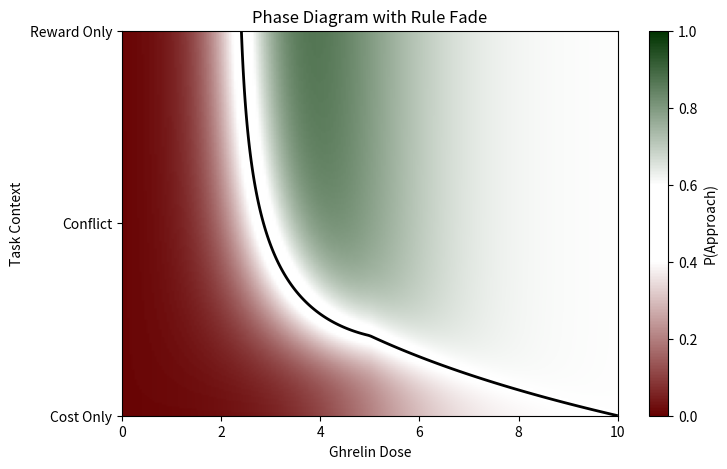
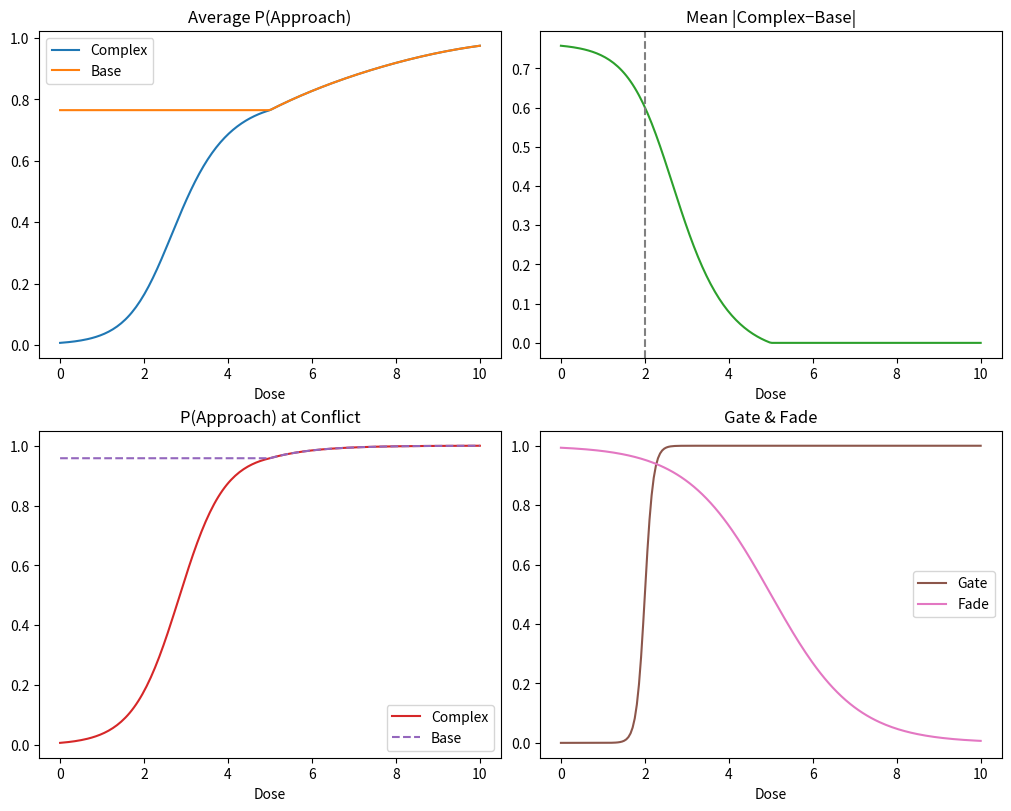

The matplotlib source for these figures, in order:
import numpy as np
import matplotlib.pyplot as plt
from matplotlib.colors import LinearSegmentedColormap

plt.rcParams['pdf.fonttype'] = 42

# params
satiety_decay, inverse_temp, reward_weight, cost_weight = 3.0, 5.0, 2.0, 1.0
fade_midpoint, fade_steepness = 5.0, 1.0
gate_center_conflict = 2.0

def sigmoid(x, k=1.0):
    return 1.0 / (1.0 + np.exp(-k * x))

def rule_fade(dose):
    return 1.0 - sigmoid(dose - fade_midpoint, k=fade_steepness)

# grids
contexts = np.linspace(0, 1, 200)
doses = np.linspace(0, 10, 200)
ctx_grid, dose_grid = np.meshgrid(contexts, doses, indexing='xy')

# context gates
reward_impact = np.where(ctx_grid <= 0.5, 2 * ctx_grid, 1.0)
cost_impact = np.where(ctx_grid <= 0.5, 1.0, 2 - 2 * ctx_grid)

# q values
satiety = np.exp(-dose_grid / satiety_decay)
deficit = 1.0 - satiety
Q_base = reward_weight * deficit - cost_weight * cost_impact
Q_complex = reward_weight * deficit * reward_impact - cost_weight * cost_impact

# mix rules
fade_matrix = np.tile(rule_fade(doses), (len(contexts), 1))
Q_mixed = fade_matrix * Q_complex + (1 - fade_matrix) * Q_base

# probabilities
P_complex_rule = 1.0 / (1.0 + np.exp(-inverse_temp * Q_mixed))
P_base_rule = 1.0 / (1.0 + np.exp(-inverse_temp * Q_base))

# colormap
cmap = LinearSegmentedColormap.from_list("rwg",
    [(0.0, "#660000"), (0.4, "white"), (0.6, "white"), (1.0, "#003300")])

# phase plot
rgba = cmap(P_complex_rule)
rgba[..., :3] = fade_matrix[...,None] * rgba[..., :3] + (1 - fade_matrix[...,None]) * 1.0

fig1, ax1 = plt.subplots(figsize=(8, 5))
ax1.imshow(rgba, origin='lower', aspect='auto',
           extent=[doses.min(), doses.max(), contexts.min(), contexts.max()])
ax1.contour(doses, contexts, P_complex_rule, levels=[0.5], colors='black', linewidths=2)
ax1.set_yticks([0.0, 0.5, 1.0])
ax1.set_yticklabels(['Cost Only', 'Conflict', 'Reward Only'])
ax1.set_ylabel('Task Context')
ax1.set_xlabel('Ghrelin Dose')
ax1.set_title('Phase Diagram with Rule Fade')
plt.colorbar(plt.cm.ScalarMappable(norm=plt.Normalize(0,1), cmap=cmap),
             ax=ax1, label='P(Approach)')
plt.savefig('phase_plot.pdf')
plt.show()

# line plots
mean_complex = P_complex_rule.mean(axis=0)
mean_base = P_base_rule.mean(axis=0)
mean_diff = np.abs(P_complex_rule - P_base_rule).mean(axis=0)
conflict_idx = np.abs(contexts - 0.5).argmin()
P_complex_conflict = P_complex_rule[conflict_idx, :]
P_base_conflict = P_base_rule[conflict_idx, :]

fig2, axs = plt.subplots(2, 2, figsize=(10, 8), constrained_layout=True)

axs[0,0].plot(doses, mean_complex, label='Complex', color='C0')
axs[0,0].plot(doses, mean_base, label='Base', color='C1')
axs[0,0].set_title('Average P(Approach)')
axs[0,0].set_xlabel('Dose')
axs[0,0].legend()

axs[0,1].plot(doses, mean_diff, color='C2')
axs[0,1].axvline(gate_center_conflict, ls='--', color='gray')
axs[0,1].set_title('Mean |Complex−Base|')
axs[0,1].set_xlabel('Dose')

axs[1,0].plot(doses, P_complex_conflict, label='Complex', color='C3')
axs[1,0].plot(doses, P_base_conflict, label='Base', color='C4', ls='--')
axs[1,0].set_title('P(Approach) at Conflict')
axs[1,0].set_xlabel('Dose')
axs[1,0].legend()

axs[1,1].plot(doses, sigmoid(doses - gate_center_conflict, 10), label='Gate', color='C5')
axs[1,1].plot(doses, rule_fade(doses), label='Fade', color='C6')
axs[1,1].set_title('Gate & Fade')
axs[1,1].set_xlabel('Dose')
axs[1,1].legend()

plt.savefig('line_analysis.pdf')
plt.show()